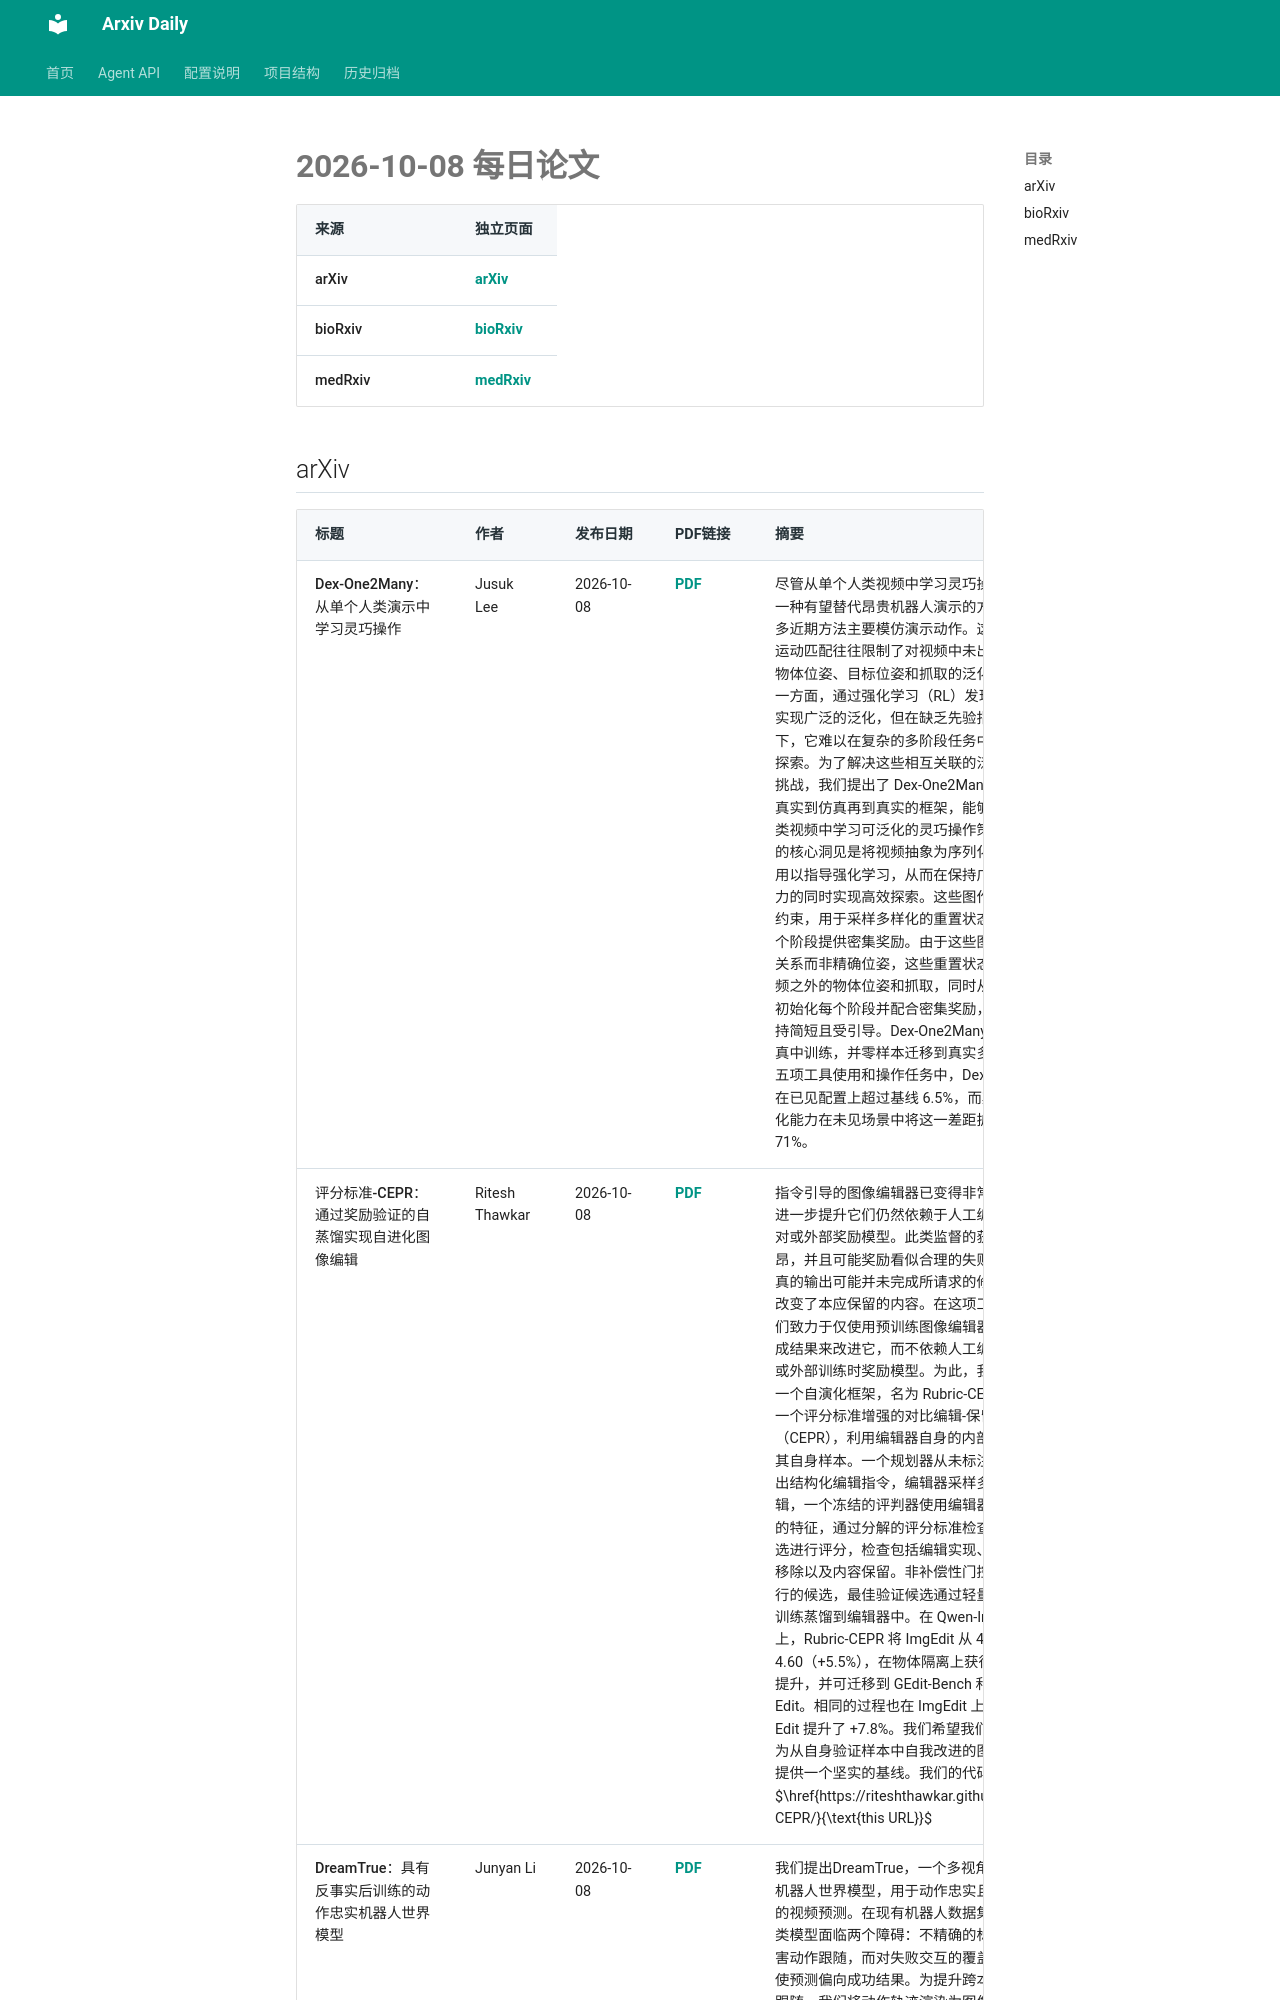

repository: Lcollection/Arxiv_Daily · page: daily-papers/2026-10-08/index.html · generator: mkdocs

# 2026-10-08 每日论文

| 来源 | 独立页面 |
|------|----------|
| arXiv | [arXiv](2026-10-08-arxiv.md) |
| bioRxiv | [bioRxiv](2026-10-08-biorxiv.md) |
| medRxiv | [medRxiv](2026-10-08-medrxiv.md) |

## arXiv

| 标题 | 作者 | 发布日期 | PDF链接 | 摘要 |
|------|------|----------|--------|------|
| Dex-One2Many：从单个人类演示中学习灵巧操作 | Jusuk Lee | 2026-10-08 | [PDF](https://arxiv.org/pdf/2610.12470v1) | 尽管从单个人类视频中学习灵巧操作提供了一种有望替代昂贵机器人演示的方案，但许多近期方法主要模仿演示动作。这种严格的运动匹配往往限制了对视频中未出现的初始物体位姿、目标位姿和抓取的泛化能力。另一方面，通过强化学习（RL）发现策略可以实现广泛的泛化，但在缺乏先验指导的情况下，它难以在复杂的多阶段任务中进行高维探索。为了解决这些相互关联的泛化与探索挑战，我们提出了 Dex-One2Many，一个从真实到仿真再到真实的框架，能够从单个人类视频中学习可泛化的灵巧操作策略。我们的核心洞见是将视频抽象为序列化场景图，用以指导强化学习，从而在保持广泛泛化能力的同时实现高效探索。这些图作为生成性约束，用于采样多样化的重置状态，并为每个阶段提供密集奖励。由于这些图约束的是关系而非精确位姿，这些重置状态涵盖了视频之外的物体位姿和抓取，同时从这些状态初始化每个阶段并配合密集奖励，使探索保持简短且受引导。Dex-One2Many 完全在仿真中训练，并零样本迁移到真实多指手。在五项工具使用和操作任务中，Dex-One2Many 在已见配置上超过基线 6.5%，而其稳健的泛化能力在未见场景中将这一差距扩大到 71%。 |
| 评分标准-CEPR：通过奖励验证的自蒸馏实现自进化图像编辑 | Ritesh Thawkar | 2026-10-08 | [PDF](https://arxiv.org/pdf/2610.12469v1) | 指令引导的图像编辑器已变得非常强大，但进一步提升它们仍然依赖于人工编辑的训练对或外部奖励模型。此类监督的获取成本高昂，并且可能奖励看似合理的失败：一个逼真的输出可能并未完成所请求的修改，或者改变了本应保留的内容。在这项工作中，我们致力于仅使用预训练图像编辑器自身的生成结果来改进它，而不依赖人工编辑的目标或外部训练时奖励模型。为此，我们提出了一个自演化框架，名为 Rubric-CEPR，它通过一个评分标准增强的对比编辑-保留奖励（CEPR），利用编辑器自身的内部表示来验证其自身样本。一个规划器从未标注图像中提出结构化编辑指令，编辑器采样多个候选编辑，一个冻结的评判器使用编辑器已经暴露的特征，通过分解的评分标准检查对每个候选进行评分，检查包括编辑实现、旧状态的移除以及内容保留。非补偿性门控拒绝不可行的候选，最佳验证候选通过轻量级适配器训练蒸馏到编辑器中。在 Qwen-Image-Edit 上，Rubric-CEPR 将 ImgEdit 从 4.36 提升到 4.60
